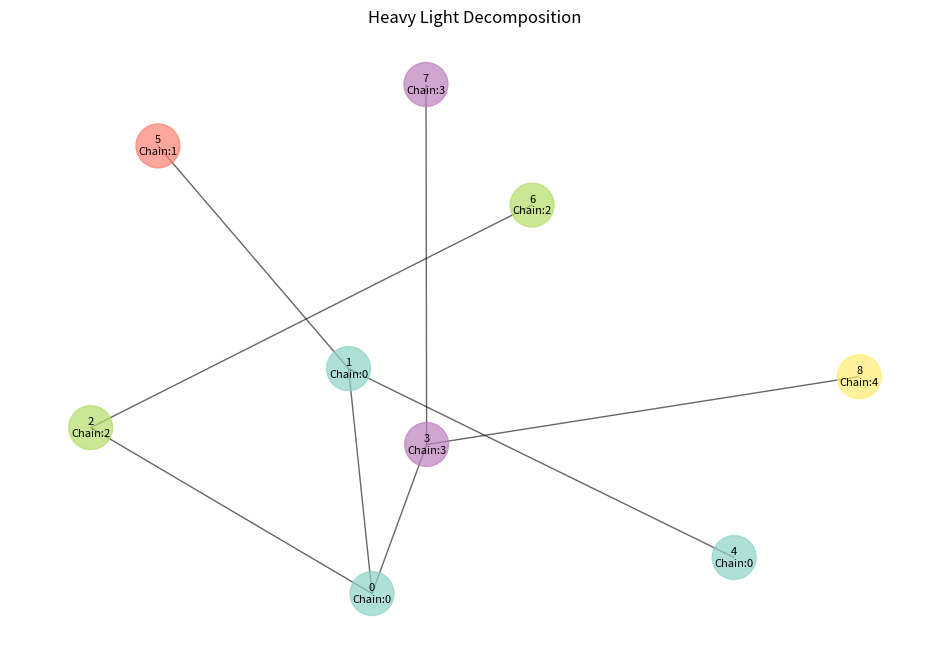
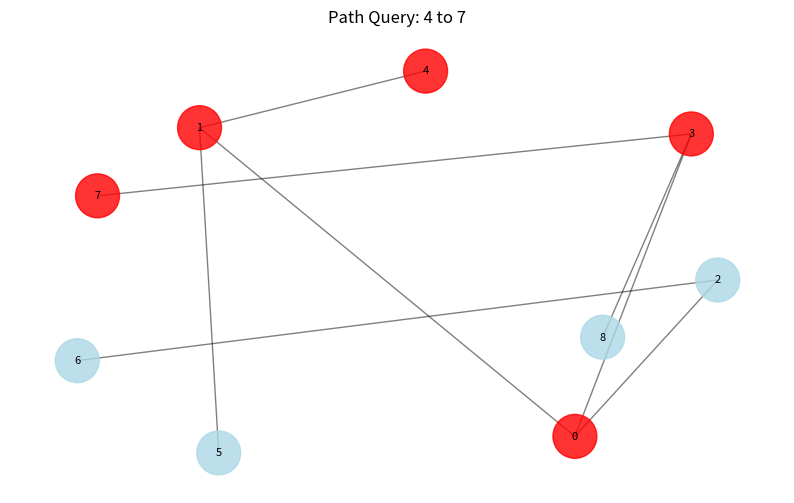

Write the Python code that produced these figures, in order.
import time
import numpy as np
from typing import Dict, List, Set, Tuple, Optional
import matplotlib.pyplot as plt
import networkx as nx

class SegmentTree:
    """Segment Tree for range queries and updates."""
    
    def __init__(self, size: int, default_value: int = 0):
        self.size = size
        self.default_value = default_value
        self.tree = [default_value] * (4 * size)
        self.lazy = [0] * (4 * size)
    
    def _push(self, node: int, start: int, end: int) -> None:
        """Push lazy updates down."""
        if self.lazy[node] != 0:
            self.tree[node] += self.lazy[node] * (end - start + 1)
            if start != end:
                self.lazy[2 * node] += self.lazy[node]
                self.lazy[2 * node + 1] += self.lazy[node]
            self.lazy[node] = 0
    
    def _update_range(self, node: int, start: int, end: int, 
                     l: int, r: int, value: int) -> None:
        """Update range [l, r] with value."""
        self._push(node, start, end)
        
        if start > end or start > r or end < l:
            return
        
        if start >= l and end <= r:
            self.lazy[node] += value
            self._push(node, start, end)
            return
        
        mid = (start + end) // 2
        self._update_range(2 * node, start, mid, l, r, value)
        self._update_range(2 * node + 1, mid + 1, end, l, r, value)
        self.tree[node] = self.tree[2 * node] + self.tree[2 * node + 1]
    
    def _query_range(self, node: int, start: int, end: int, 
                    l: int, r: int) -> int:
        """Query range [l, r]."""
        self._push(node, start, end)
        
        if start > end or start > r or end < l:
            return 0
        
        if start >= l and end <= r:
            return self.tree[node]
        
        mid = (start + end) // 2
        left = self._query_range(2 * node, start, mid, l, r)
        right = self._query_range(2 * node + 1, mid + 1, end, l, r)
        return left + right
    
    def update_range(self, l: int, r: int, value: int) -> None:
        """Update range [l, r] with value."""
        self._update_range(1, 0, self.size - 1, l, r, value)
    
    def query_range(self, l: int, r: int) -> int:
        """Query range [l, r]."""
        return self._query_range(1, 0, self.size - 1, l, r)
    
    def update_point(self, index: int, value: int) -> None:
        """Update point at index."""
        self.update_range(index, index, value)
    
    def query_point(self, index: int) -> int:
        """Query point at index."""
        return self.query_range(index, index)

class HLD:
    """Heavy Light Decomposition implementation."""
    
    def __init__(self, tree: Dict[int, List[int]], root: int = 0):
        self.tree = tree
        self.root = root
        self.n = len(tree)
        
        # DFS arrays
        self.parent = [-1] * self.n
        self.depth = [0] * self.n
        self.size = [1] * self.n
        self.heavy = [-1] * self.n
        
        # HLD arrays
        self.chain_head = [0] * self.n
        self.chain_id = [0] * self.n
        self.pos_in_chain = [0] * self.n
        self.chain_size = [0] * self.n
        
        # Values
        self.values = [0] * self.n
        
        # Build HLD
        self._dfs_size(self.root)
        self._dfs_decompose(self.root, self.root)
        self._build_segment_trees()
    
    def _dfs_size(self, u: int) -> int:
        """DFS to compute subtree sizes and find heavy children."""
        max_child_size = 0
        heavy_child = -1
        
        for v in self.tree[u]:
            if v != self.parent[u]:
                self.parent[v] = u
                self.depth[v] = self.depth[u] + 1
                child_size = self._dfs_size(v)
                self.size[u] += child_size
                
                if child_size > max_child_size:
                    max_child_size = child_size
                    heavy_child = v
        
        self.heavy[u] = heavy_child
        return self.size[u]
    
    def _dfs_decompose(self, u: int, head: int) -> None:
        """DFS to decompose tree into heavy paths."""
        self.chain_head[u] = head
        
        if not hasattr(self, 'chains'):
            self.chains = []
        
        if u == head:
            self.chains.append([])
            self.chain_id[u] = len(self.chains) - 1
        else:
            self.chain_id[u] = self.chain_id[head]
        
        self.pos_in_chain[u] = self.chain_size[head]
        self.chain_size[head] += 1
        
        self.chains[self.chain_id[u]].append(u)
        
        # Process heavy child first
        if self.heavy[u] != -1:
            self._dfs_decompose(self.heavy[u], head)
        
        # Process light children
        for v in self.tree[u]:
            if v != self.parent[u] and v != self.heavy[u]:
                self._dfs_decompose(v, v)
    
    def _build_segment_trees(self) -> None:
        """Build segment trees for each heavy path."""
        self.segment_trees = []
        for chain in self.chains:
            if chain:
                st = SegmentTree(len(chain))
                self.segment_trees.append(st)
    
    def _get_lca(self, u: int, v: int) -> int:
        """Find Lowest Common Ancestor of u and v."""
        while self.chain_head[u] != self.chain_head[v]:
            if self.depth[self.chain_head[u]] < self.depth[self.chain_head[v]]:
                u, v = v, u
            u = self.parent[self.chain_head[u]]
        
        return u if self.depth[u] < self.depth[v] else v
    
    def _query_chain(self, u: int, v: int) -> int:
        """Query the chain segment [u..v], where u is ancestor of v (same chain)."""
        chain_id = self.chain_id[u]
        st = self.segment_trees[chain_id]
        left = self.pos_in_chain[u]
        right = self.pos_in_chain[v]
        return st.query_range(left, right)

    def _update_chain(self, u: int, v: int, value: int) -> None:
        """Add `value` over the chain segment [u..v], where u is ancestor of v (same chain)."""
        chain_id = self.chain_id[u]
        st = self.segment_trees[chain_id]
        left = self.pos_in_chain[u]
        right = self.pos_in_chain[v]
        st.update_range(left, right, value)
    def path_query(self, u: int, v: int, operation: str = 'sum') -> int:
        """Query the path from u to v."""
        lca = self._get_lca(u, v)
        
        # Query from u to LCA
        result_u = 0
        while u != lca:
            if self.chain_head[u] == self.chain_head[lca]:
                result_u += self._query_chain(lca, u)
                break
            else:
                result_u += self._query_chain(self.chain_head[u], u)
                u = self.parent[self.chain_head[u]]
        
        # Query from v to LCA
        result_v = 0
        while v != lca:
            if self.chain_head[v] == self.chain_head[lca]:
                result_v += self._query_chain(lca, v)
                break
            else:
                result_v += self._query_chain(self.chain_head[v], v)
                v = self.parent[self.chain_head[v]]
        
        # Combine results
        if operation == 'sum':
            return result_u + result_v + self.values[lca]
        elif operation == 'max':
            return max(result_u, result_v, self.values[lca])
        elif operation == 'min':
            return min(result_u, result_v, self.values[lca])
        else:
            return result_u + result_v + self.values[lca]
    
    def path_update(self, u: int, v: int, value: int) -> None:
        """Add `value` to all nodes on the path u..v (inclusive)."""
        while self.chain_head[u] != self.chain_head[v]:
            if self.depth[self.chain_head[u]] < self.depth[self.chain_head[v]]:
                u, v = v, u
            head_u = self.chain_head[u]
            self._update_chain(head_u, u, value)
            u = self.parent[head_u]
        if self.depth[u] > self.depth[v]:
            u, v = v, u
        self._update_chain(u, v, value)
    def subtree_query(self, node: int, operation: str = 'sum') -> int:
        """Query the subtree rooted at node."""
        def dfs_subtree(u: int) -> int:
            total = self.values[u]
            for v in self.tree[u]:
                if v != self.parent[u]:
                    total += dfs_subtree(v)
            return total

        return dfs_subtree(node)
    def point_update(self, node: int, value: int) -> None:
        """Update a single node."""
        self.values[node] = value
    
    def get_heavy_paths(self) -> List[List[int]]:
        """Get all heavy paths."""
        return self.chains

def build_hld(tree: Dict[int, List[int]], root: int = 0) -> HLD:
    """Build Heavy Light Decomposition for the given tree."""
    return HLD(tree, root)

def analyze_performance(tree: Dict[int, List[int]]) -> Dict:
    """Analyze performance of HLD operations."""
    start_time = time.time()
    hld = build_hld(tree)
    construction_time = time.time() - start_time
    
    # Test path queries
    queries = [(0, 1), (1, 2), (0, 2)]
    query_times = []
    
    for u, v in queries:
        if u < len(tree) and v < len(tree):
            start_time = time.time()
            hld.path_query(u, v)
            query_times.append(time.time() - start_time)
    
    # Test path updates
    updates = [(0, 1, 5), (1, 2, 3)]
    update_times = []
    
    for u, v, val in updates:
        if u < len(tree) and v < len(tree):
            start_time = time.time()
            hld.path_update(u, v, val)
            update_times.append(time.time() - start_time)
    
    return {
        "tree_size": len(tree),
        "heavy_paths": len(hld.chains),
        "construction_time": construction_time,
        "query_times": query_times,
        "update_times": update_times,
        "max_chain_length": max(len(chain) for chain in hld.chains) if hld.chains else 0
    }

def generate_test_cases() -> List[Dict[int, List[int]]]:
    """Generate test cases for HLD."""
    return [
        # Simple tree
        {0: [1, 2], 1: [3, 4], 2: [5], 3: [], 4: [], 5: []},
        
        # Chain
        {0: [1], 1: [2], 2: [3], 3: [4], 4: []},
        
        # Star
        {0: [1, 2, 3, 4], 1: [], 2: [], 3: [], 4: []},
        
        # Balanced binary tree
        {0: [1, 2], 1: [3, 4], 2: [5, 6], 3: [], 4: [], 5: [], 6: []},
        
        # Complex tree
        {0: [1, 2, 3], 1: [4, 5], 2: [6], 3: [7, 8], 4: [], 5: [], 6: [], 7: [], 8: []}
    ]

def visualize_hld(hld: HLD, show_plot: bool = True) -> None:
    """Visualize the Heavy Light Decomposition."""
    G = nx.Graph()
    
    # Add nodes
    for i in range(hld.n):
        G.add_node(i)
    
    # Add edges
    for u in hld.tree:
        for v in hld.tree[u]:
            G.add_edge(u, v)
    
    # Create visualization
    plt.figure(figsize=(12, 8))
    pos = nx.spring_layout(G, k=2, iterations=50)
    
    # Color nodes by chain
    node_colors = [hld.chain_id[i] for i in range(hld.n)]
    
    # Draw nodes
    nx.draw_networkx_nodes(G, pos, node_color=node_colors, 
                          node_size=1000, alpha=0.7, cmap=plt.cm.Set3)
    
    # Draw edges
    nx.draw_networkx_edges(G, pos, alpha=0.6)
    
    # Draw labels
    labels = {i: f"{i}\nChain:{hld.chain_id[i]}" for i in range(hld.n)}
    nx.draw_networkx_labels(G, pos, labels, font_size=8)
    
    plt.title("Heavy Light Decomposition")
    plt.axis('off')
    
    if show_plot:
        plt.show()
    else:
        plt.savefig('heavy_light_decomposition.png', dpi=300, bbox_inches='tight')
        plt.close()

def visualize_path_query(hld: HLD, u: int, v: int, show_plot: bool = True) -> None:
    """Visualize a path query."""
    G = nx.Graph()
    
    # Add nodes
    for i in range(hld.n):
        G.add_node(i)
    
    # Add edges
    for u_node in hld.tree:
        for v_node in hld.tree[u_node]:
            G.add_edge(u_node, v_node)
    
    # Find path
    lca = hld._get_lca(u, v)
    path_nodes = set()
    
    # Add nodes from u to LCA
    current = u
    while current != lca:
        path_nodes.add(current)
        current = hld.parent[current]
    path_nodes.add(lca)
    
    # Add nodes from v to LCA
    current = v
    while current != lca:
        path_nodes.add(current)
        current = hld.parent[current]
    
    # Create visualization
    plt.figure(figsize=(10, 6))
    pos = nx.spring_layout(G, k=2, iterations=30)
    
    # Color nodes
    node_colors = ['red' if i in path_nodes else 'lightblue' for i in range(hld.n)]
    
    # Draw nodes
    nx.draw_networkx_nodes(G, pos, node_color=node_colors, 
                          node_size=1000, alpha=0.8)
    
    # Draw edges
    nx.draw_networkx_edges(G, pos, alpha=0.5)
    
    # Draw labels
    nx.draw_networkx_labels(G, pos, font_size=8)
    
    plt.title(f"Path Query: {u} to {v}")
    plt.axis('off')
    
    if show_plot:
        plt.show()
    else:
        plt.savefig(f'path_query_{u}_{v}.png', dpi=300, bbox_inches='tight')
        plt.close()

def main():
    """Main function to demonstrate Heavy Light Decomposition."""
    print("=== Heavy Light Decomposition Implementation ===\n")
    
    # Test cases
    test_cases = generate_test_cases()
    
    for i, tree in enumerate(test_cases):
        print(f"Test Case {i+1}: Tree with {len(tree)} nodes")
        print("-" * 50)
        
        # Build HLD
        start_time = time.time()
        hld = build_hld(tree)
        construction_time = time.time() - start_time
        
        print(f"Tree size: {len(tree)}")
        print(f"Heavy paths: {len(hld.chains)}")
        print(f"Construction time: {construction_time:.6f}s")
        
        # Test path queries
        if len(tree) >= 2:
            result = hld.path_query(0, 1)
            print(f"Path query (0->1): {result}")
        
        # Test path updates
        if len(tree) >= 2:
            hld.path_update(0, 1, 5)
            result = hld.path_query(0, 1)
            print(f"After update (0->1): {result}")
        
        print()
    
    # Performance analysis
    print("=== Performance Analysis ===")
    performance_data = []
    
    for tree in test_cases:
        perf = analyze_performance(tree)
        performance_data.append(perf)
        print(f"Tree size {perf['tree_size']}: "
              f"{perf['heavy_paths']} heavy paths, "
              f"{perf['construction_time']:.6f}s construction")
    
    # Visualization for a complex case
    print("\n=== Visualization ===")
    complex_tree = {0: [1, 2, 3], 1: [4, 5], 2: [6], 3: [7, 8], 
                   4: [], 5: [], 6: [], 7: [], 8: []}
    hld = build_hld(complex_tree)
    
    print("HLD structure visualization:")
    visualize_hld(hld, show_plot=False)
    
    print("Path query visualization:")
    visualize_path_query(hld, 4, 7, show_plot=False)
    
    # Advanced features demonstration
    print("\n=== Advanced Features ===")
    
    # Heavy paths
    heavy_paths = hld.get_heavy_paths()
    print(f"Heavy paths: {heavy_paths}")
    
    # Subtree query
    subtree_sum = hld.subtree_query(1)
    print(f"Subtree sum at node 1: {subtree_sum}")
    
    # Point update
    hld.point_update(2, 10)
    point_value = hld.values[2]
    print(f"Point update at node 2: {point_value}")
    
    print("\n=== Summary ===")
    print("Heavy Light Decomposition implementation completed successfully!")
    print("Features implemented:")
    print("- Linear time construction")
    print("- Path queries and updates")
    print("- Subtree queries")
    print("- Point updates")
    print("- Visualization capabilities")
    print("- Performance analysis")

if __name__ == "__main__":
    main() 
